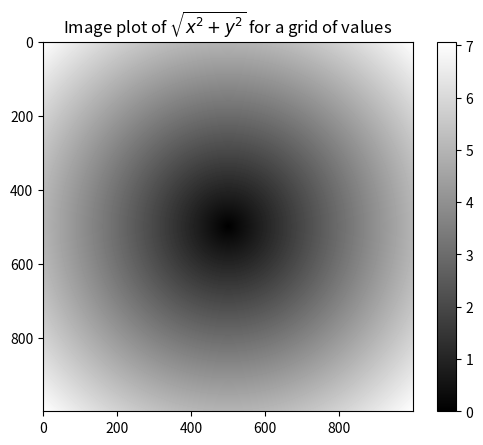

This chart was generated by the following Python code:
import numpy as np
import matplotlib.pyplot as plt

points = np.arange(-5,5,0.01)
xs, ys = np.meshgrid(points, points)
ys

z = np.sqrt(xs ** 2 + ys ** 2)
z

plt.imshow(z, cmap=plt.cm.gray)
plt.colorbar()
plt.title("Image plot of $\sqrt{x^2 + y^2}$ for a grid of values")
plt.show()